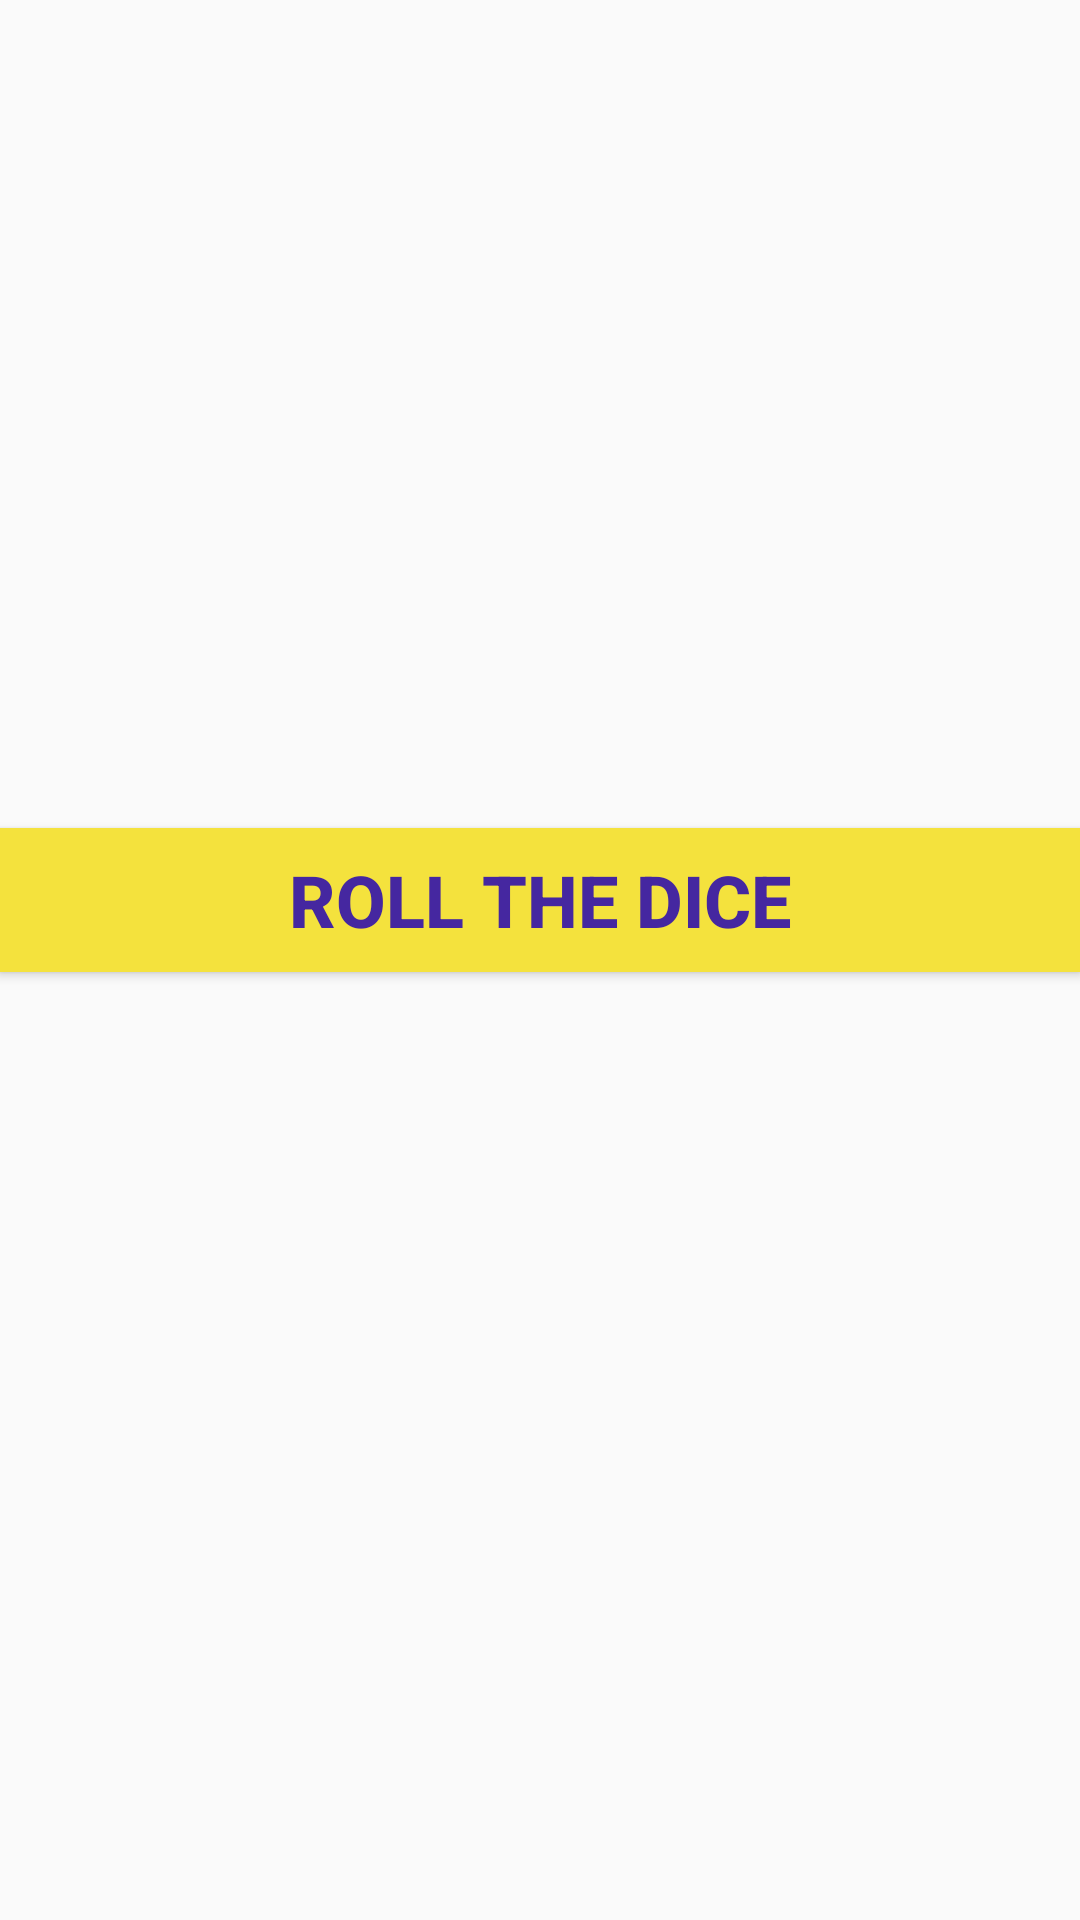

Produce the Android XML layout that renders to this screen, including the resource entries it uses.
<!-- AndroidManifest.xml: application theme AppTheme -->
<!-- res/layout/activity_welcome.xml -->
<?xml version="1.0" encoding="utf-8"?>
<LinearLayout xmlns:android="http://schemas.android.com/apk/res/android"
    xmlns:app="http://schemas.android.com/apk/res-auto"
    xmlns:tools="http://schemas.android.com/tools"
    android:layout_width="match_parent"
    android:layout_height="match_parent"
    android:orientation="vertical"
    android:background="@drawable/disc1"
    tools:context=".Welcome">

    <RelativeLayout
        android:layout_width="match_parent"
        android:layout_height="0dp"
        android:layout_weight="1"

        >

        <ImageView
            android:id="@+id/imageView"
            android:layout_width="wrap_content"
            android:layout_height="150dp"
            android:layout_centerHorizontal="true"
            android:layout_centerInParent="true"
            app:srcCompat="@drawable/top_image" />

    </RelativeLayout>

    <Button
        android:id="@+id/btnRollTheDice"
        android:layout_width="match_parent"
        android:layout_height="wrap_content"
        android:text="Roll The Dice"
        android:textColor="#4527A0"
        android:background="#F4E23D"
        android:textSize="24sp"
        android:textStyle="bold"/>

    <LinearLayout
        android:layout_width="match_parent"
        android:layout_height="0dp"
        android:layout_weight="1"
        android:layout_margin="20dp"
        android:orientation="horizontal"
        >

        <ImageView
            android:id="@+id/imageDice1"
            android:layout_width="wrap_content"
            android:layout_height="wrap_content"
            android:layout_weight="1"
            app:srcCompat="@drawable/dice1" />

        <ImageView
            android:id="@+id/imageDice2"
            android:layout_width="wrap_content"
            android:layout_height="wrap_content"
            android:layout_weight="1"
            app:srcCompat="@drawable/dice2" />
    </LinearLayout>
</LinearLayout>
<!-- resources referenced by this layout -->
<resources>
  <style name="AppTheme" parent="Theme.AppCompat.Light.DarkActionBar">
          
          <item name="colorPrimary">@color/colorPrimary</item>
          <item name="colorPrimaryDark">@color/colorPrimaryDark</item>
          <item name="colorAccent">@color/colorAccent</item>
      </style>
  <!-- not gathered from this repository: default colours our renderer supplied (Android Studio template values) -->
  <color name="colorPrimary">#FF6200EE</color>
  <color name="colorPrimaryDark">#FF3700B3</color>
  <color name="colorAccent">#FF03DAC5</color>
</resources>
